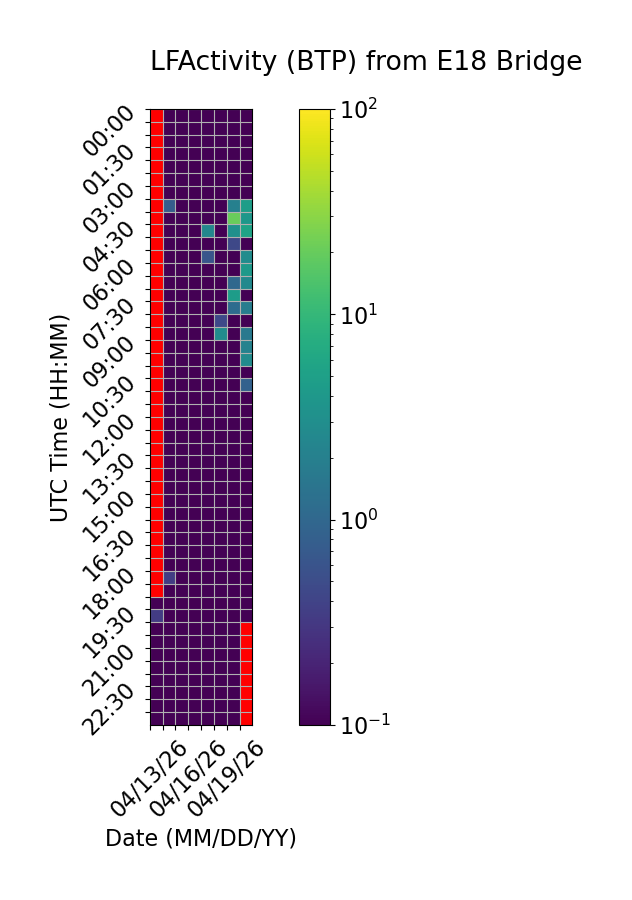

The data file committed next to this chart (first rows):
Time (UTC), 04/13/26, 04/14/26, 04/15/26, 04/16/26, 04/17/26, 04/18/26, 04/19/26, 04/20/26
00:00, , 0.0, 0.0, 0.0, 0.0, 0.0, 0.0, 0.0
00:30, , 0.0, 0.0, 0.0, 0.0, 0.0, 0.0, 0.0
01:00, , 0.0, 0.0, 0.0, 0.0, 0.0, 0.0, 0.0
01:30, , 0.0, 0.0, 0.0, 0.0, 0.0, 0.0, 0.0
02:00, , 0.0, 0.0, 0.0, 0.0, 0.0, 0.0, 0.0
02:30, , 0.0, 0.0, 0.0, 0.0, 0.0, 0.0, 0.0
03:00, , 0.0, 0.0, 0.0, 0.0315, 0.0, 0.0, 0.0
03:30, , 0.7726, 0.0, 0.0, 0.0, 0.0, 2.05, 4.688
04:00, , 0.0, 0.0, 0.0, 0.0, 0.0, 20.54, 3.897
04:30, , 0.0, 0.0, 0.0, 2.444, 0.0, 3.184, 5.545
05:00, , 0.0, 0.0, 0.0, 0.0, 0.0, 0.4461, 0.0
05:30, , 0.0, 0.0, 0.0, 0.61, 0.0, 0.0, 2.901
06:00, , 0.0, 0.0, 0.0, 0.0, 0.0, 0.0, 4.193
06:30, , 0.0, 0.0, 0.0, 0.0, 0.0, 1.03, 2.632
07:00, , 0.0, 0.0, 0.0, 0.0, 0.0, 4.533, 0.0
07:30, , 0.0, 0.0, 0.0, 0.0, 0.0, 1.145, 1.856
08:00, , 0.0, 0.0, 0.0, 0.0, 0.4541, 0.0, 0.0
08:30, , 0.0, 0.0, 0.0, 0.0, 2.84, 0.0, 1.651
09:00, , 0.0, 0.0, 0.0, 0.0, 0.0, 0.0, 2.141
09:30, , 0.0, 0.0, 0.0, 0.0, 0.0, 0.0, 2.79
10:00, , 0.0, 0.0, 0.0, 0.0, 0.0, 0.0, 0.0
10:30, , 0.0, 0.0, 0.0, 0.0, 0.0, 0.0, 0.854
11:00, , 0.0, 0.0, 0.0, 0.0, 0.0, 0.0, 0.0
11:30, , 0.0, 0.0, 0.0, 0.0, 0.0, 0.0, 0.0
12:00, , 0.0, 0.0, 0.0, 0.0, 0.0, 0.0, 0.0
12:30, , 0.0, 0.0, 0.0, 0.0, 0.0, 0.0, 0.0
13:00, , 0.0, 0.0, 0.0, 0.0281, 0.0, 0.0, 0.0
13:30, , 0.0, 0.0, 0.0, 0.0, 0.0, 0.0, 0.0
14:00, , 0.0, 0.0, 0.0, 0.0, 0.0, 0.0, 0.0
14:30, , 0.0, 0.0, 0.0, 0.0, 0.0, 0.0, 0.0
15:00, , 0.0, 0.0, 0.0, 0.0, 0.0, 0.0, 0.0
15:30, , 0.0, 0.0, 0.0, 0.0, 0.0, 0.0, 0.0
16:00, , 0.0, 0.0, 0.0, 0.0, 0.0, 0.0, 0.0
16:30, , 0.0, 0.0, 0.0, 0.0, 0.0, 0.0, 0.0
17:00, , 0.0, 0.0, 0.0, 0.0, 0.0, 0.0, 0.0
17:30, , 0.0, 0.0, 0.0, 0.0, 0.0, 0.0, 0.0
18:00, , 0.3515, 0.0, 0.0, 0.0, 0.0, 0.0, 0.0
18:30, , 0.0, 0.0, 0.0, 0.0, 0.0, 0.0, 0.0
19:00, 0.0, 0.0, 0.0, 0.0, 0.0, 0.0, 0.0, 0.0
19:30, 0.3442, 0.0, 0.0, 0.0, 0.0, 0.0, 0.0, 0.0
20:00, 0.0, 0.0, 0.0, 0.0, 0.0, 0.0, 0.0, 
20:30, 0.0, 0.0, 0.0, 0.0, 0.0, 0.0, 0.0, 
21:00, 0.0, 0.0, 0.0, 0.0, 0.0, 0.0, 0.0, 
21:30, 0.0, 0.0, 0.0, 0.0, 0.0, 0.0, 0.0, 
22:00, 0.0, 0.0, 0.0, 0.0, 0.0, 0.0, 0.0, 
22:30, 0.0, 0.0, 0.0, 0.0, 0.0, 0.0, 0.0, 
23:00, 0.0, 0.0, 0.0, 0.0, 0.0, 0.0, 0.0, 
23:30, 0.0, 0.0, 0.0, 0.0, 0.0, 0.0, 0.0, 
